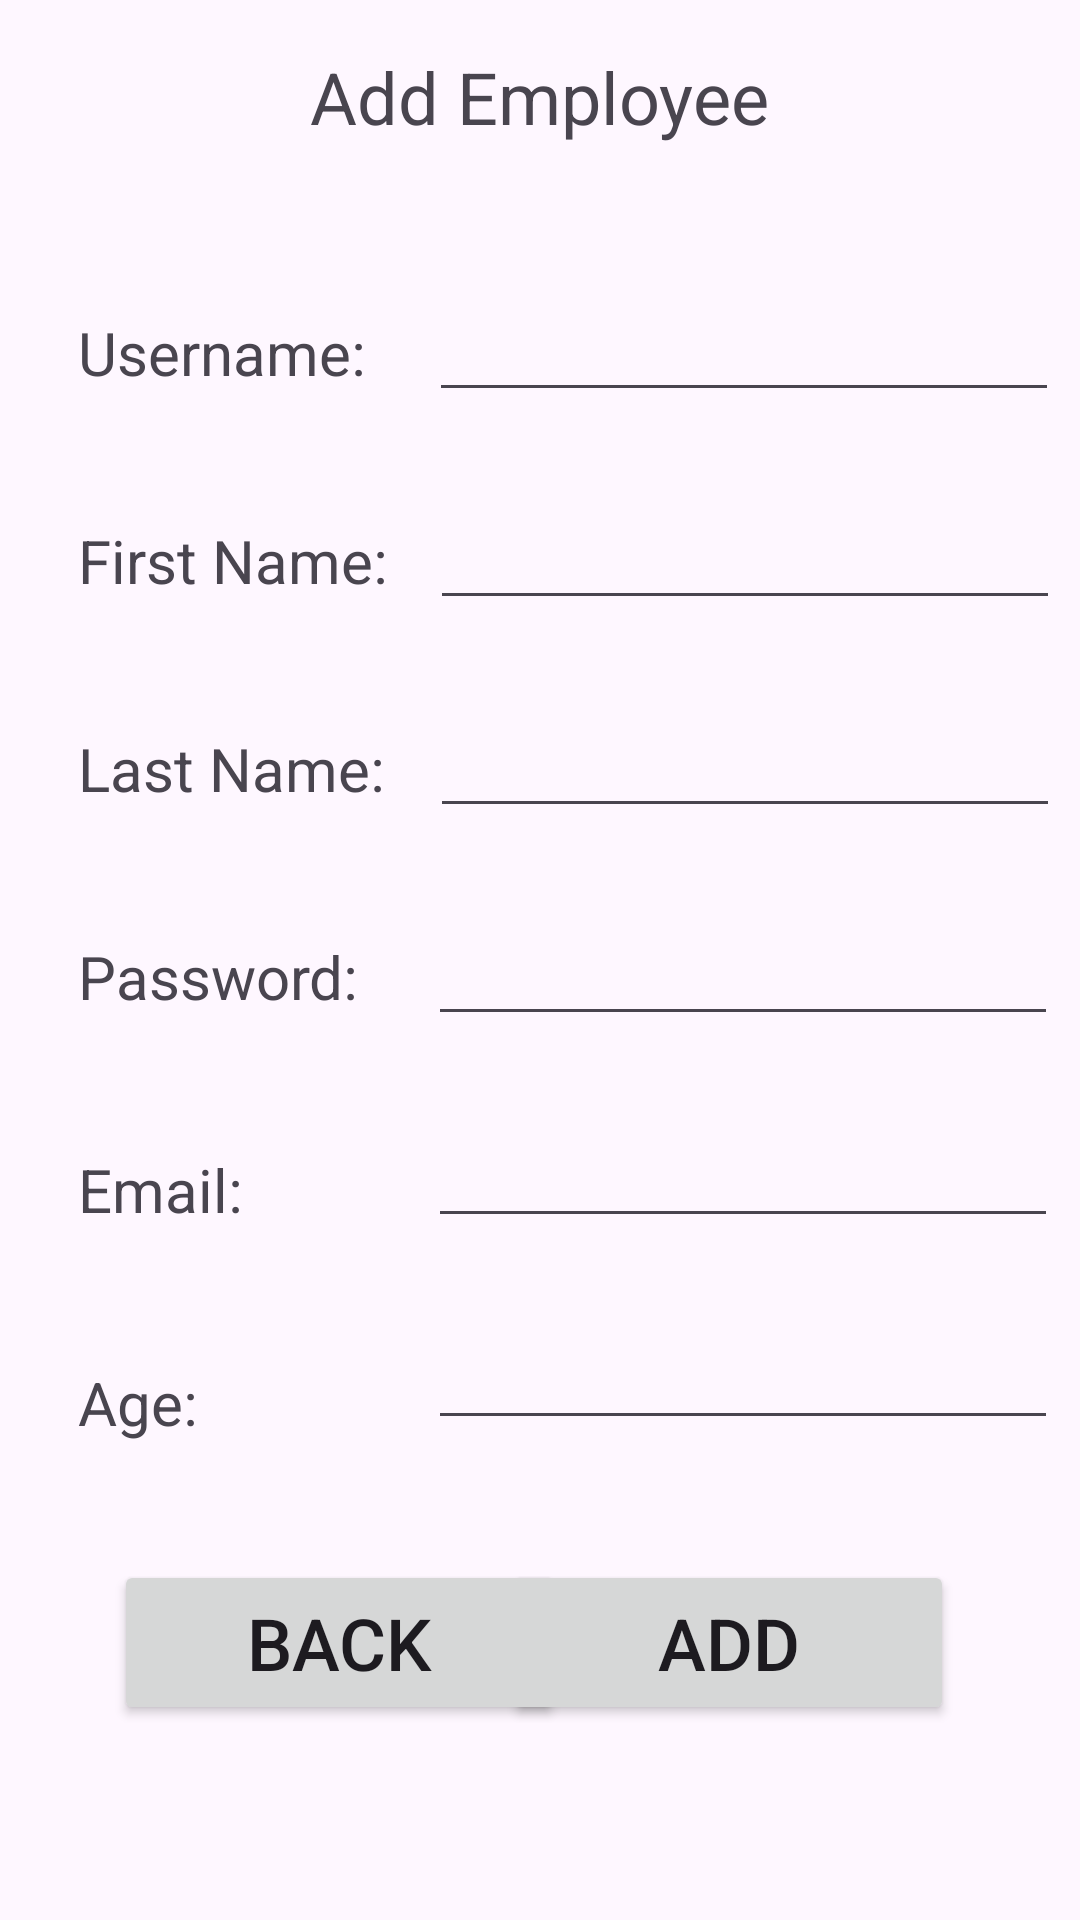

Reconstruct the res/layout file that produces this screen, plus the resources it refers to.
<!-- AndroidManifest.xml: application theme Theme.HW03_Program01 -->
<!-- res/layout/activity_add.xml -->
<?xml version="1.0" encoding="utf-8"?>
<androidx.constraintlayout.widget.ConstraintLayout xmlns:android="http://schemas.android.com/apk/res/android"
    xmlns:app="http://schemas.android.com/apk/res-auto"
    xmlns:tools="http://schemas.android.com/tools"
    android:layout_width="match_parent"
    android:layout_height="match_parent"
    tools:context=".Add">

    <EditText
        android:id="@+id/et_v_a_fname"
        android:layout_width="wrap_content"
        android:layout_height="wrap_content"
        android:layout_marginStart="14dp"
        android:ems="10"
        android:inputType="text"
        app:layout_constraintBaseline_toBaselineOf="@+id/textView4"
        app:layout_constraintStart_toEndOf="@+id/textView4" />

    <EditText
        android:id="@+id/et_v_a_lname"
        android:layout_width="wrap_content"
        android:layout_height="wrap_content"
        android:layout_marginStart="15dp"
        android:ems="10"
        android:inputType="text"
        app:layout_constraintBaseline_toBaselineOf="@+id/textView5"
        app:layout_constraintStart_toEndOf="@+id/textView5" />

    <EditText
        android:id="@+id/et_v_a_pass"
        android:layout_width="wrap_content"
        android:layout_height="wrap_content"
        android:layout_marginStart="23dp"
        android:ems="10"
        android:inputType="text"
        app:layout_constraintBaseline_toBaselineOf="@+id/textView6"
        app:layout_constraintStart_toEndOf="@+id/textView6" />

    <TextView
        android:id="@+id/textView6"
        android:layout_width="wrap_content"
        android:layout_height="wrap_content"
        android:layout_marginStart="26dp"
        android:layout_marginTop="36dp"
        android:text="Password:"
        android:textSize="20sp"
        app:layout_constraintStart_toStartOf="parent"
        app:layout_constraintTop_toBottomOf="@+id/et_v_a_lname" />

    <EditText
        android:id="@+id/et_v_a_email"
        android:layout_width="wrap_content"
        android:layout_height="wrap_content"
        android:layout_marginTop="26dp"
        android:ems="10"
        android:inputType="text"
        app:layout_constraintStart_toStartOf="@+id/et_v_a_pass"
        app:layout_constraintTop_toBottomOf="@+id/et_v_a_pass" />

    <TextView
        android:id="@+id/textView7"
        android:layout_width="wrap_content"
        android:layout_height="wrap_content"
        android:layout_marginStart="26dp"
        android:layout_marginTop="44dp"
        android:text="Email:"
        android:textSize="20sp"
        app:layout_constraintStart_toStartOf="parent"
        app:layout_constraintTop_toBottomOf="@+id/textView6" />

    <EditText
        android:id="@+id/et_v_a_age"
        android:layout_width="wrap_content"
        android:layout_height="wrap_content"
        android:layout_marginTop="26dp"
        android:ems="10"
        android:inputType="text"
        app:layout_constraintStart_toStartOf="@+id/et_v_a_email"
        app:layout_constraintTop_toBottomOf="@+id/et_v_a_email" />

    <TextView
        android:id="@+id/textView8"
        android:layout_width="wrap_content"
        android:layout_height="wrap_content"
        android:layout_marginStart="26dp"
        android:layout_marginTop="44dp"
        android:text="Age:"
        android:textSize="20sp"
        app:layout_constraintStart_toStartOf="parent"
        app:layout_constraintTop_toBottomOf="@+id/textView7" />

    <TextView
        android:id="@+id/textView5"
        android:layout_width="wrap_content"
        android:layout_height="wrap_content"
        android:layout_marginStart="26dp"
        android:layout_marginTop="36dp"
        android:text="Last Name:"
        android:textSize="20sp"
        app:layout_constraintStart_toStartOf="parent"
        app:layout_constraintTop_toBottomOf="@+id/et_v_a_fname" />

    <TextView
        android:id="@+id/textView4"
        android:layout_width="wrap_content"
        android:layout_height="wrap_content"
        android:layout_marginStart="26dp"
        android:layout_marginTop="36dp"
        android:text="First Name:"
        android:textSize="20sp"
        app:layout_constraintStart_toStartOf="parent"
        app:layout_constraintTop_toBottomOf="@+id/et_v_a_uname" />

    <TextView
        android:id="@+id/textView2"
        android:layout_width="wrap_content"
        android:layout_height="wrap_content"
        android:layout_marginStart="26dp"
        android:layout_marginTop="104dp"
        android:text="Username:"
        android:textSize="20sp"
        app:layout_constraintStart_toStartOf="parent"
        app:layout_constraintTop_toTopOf="parent" />

    <EditText
        android:id="@+id/et_v_a_uname"
        android:layout_width="wrap_content"
        android:layout_height="wrap_content"
        android:layout_marginStart="21dp"
        android:ems="10"
        android:inputType="text"
        app:layout_constraintBaseline_toBaselineOf="@+id/textView2"
        app:layout_constraintStart_toEndOf="@+id/textView2" />

    <TextView
        android:id="@+id/textView3"
        android:layout_width="wrap_content"
        android:layout_height="wrap_content"
        android:layout_marginTop="16dp"
        android:text="Add Employee"
        android:textSize="24sp"
        app:layout_constraintEnd_toEndOf="parent"
        app:layout_constraintStart_toStartOf="parent"
        app:layout_constraintTop_toTopOf="parent" />

    <Button
        android:id="@+id/btn_v_a_back"
        android:layout_width="150dp"
        android:layout_height="55dp"
        android:layout_marginStart="38dp"
        android:text="Back"
        android:textSize="24sp"
        app:layout_constraintBaseline_toBaselineOf="@+id/btn_v_a_add"
        app:layout_constraintStart_toStartOf="parent" />

    <Button
        android:id="@+id/btn_v_a_add"
        android:layout_width="150dp"
        android:layout_height="55dp"
        android:layout_marginTop="109dp"
        android:layout_marginEnd="42dp"
        android:layout_marginBottom="108dp"
        android:text="Add"
        android:textSize="24sp"
        app:layout_constraintBottom_toBottomOf="parent"
        app:layout_constraintEnd_toEndOf="parent"
        app:layout_constraintTop_toTopOf="@+id/textView8" />

    <TextView
        android:id="@+id/tv_v_a_unameError"
        android:layout_width="wrap_content"
        android:layout_height="wrap_content"
        android:text="*Username already exists*"
        android:textColor="#FF0000"
        android:visibility="invisible"
        tools:layout_editor_absoluteX="146dp"
        tools:layout_editor_absoluteY="143dp" />

    <TextView
        android:id="@+id/tv_v_a_emptyError"
        android:layout_width="wrap_content"
        android:layout_height="wrap_content"
        android:text="*Make sure to fill all text boxes*"
        android:textColor="#FF0000"
        android:visibility="invisible"
        tools:layout_editor_absoluteX="147dp"
        tools:layout_editor_absoluteY="507dp" />
</androidx.constraintlayout.widget.ConstraintLayout>
<!-- resources referenced by this layout -->
<resources>
  <style name="Theme.HW03_Program01" parent="Base.Theme.HW03_Program01" />
  <style name="Base.Theme.HW03_Program01" parent="Theme.Material3.DayNight.NoActionBar">
          
          
      </style>
</resources>
